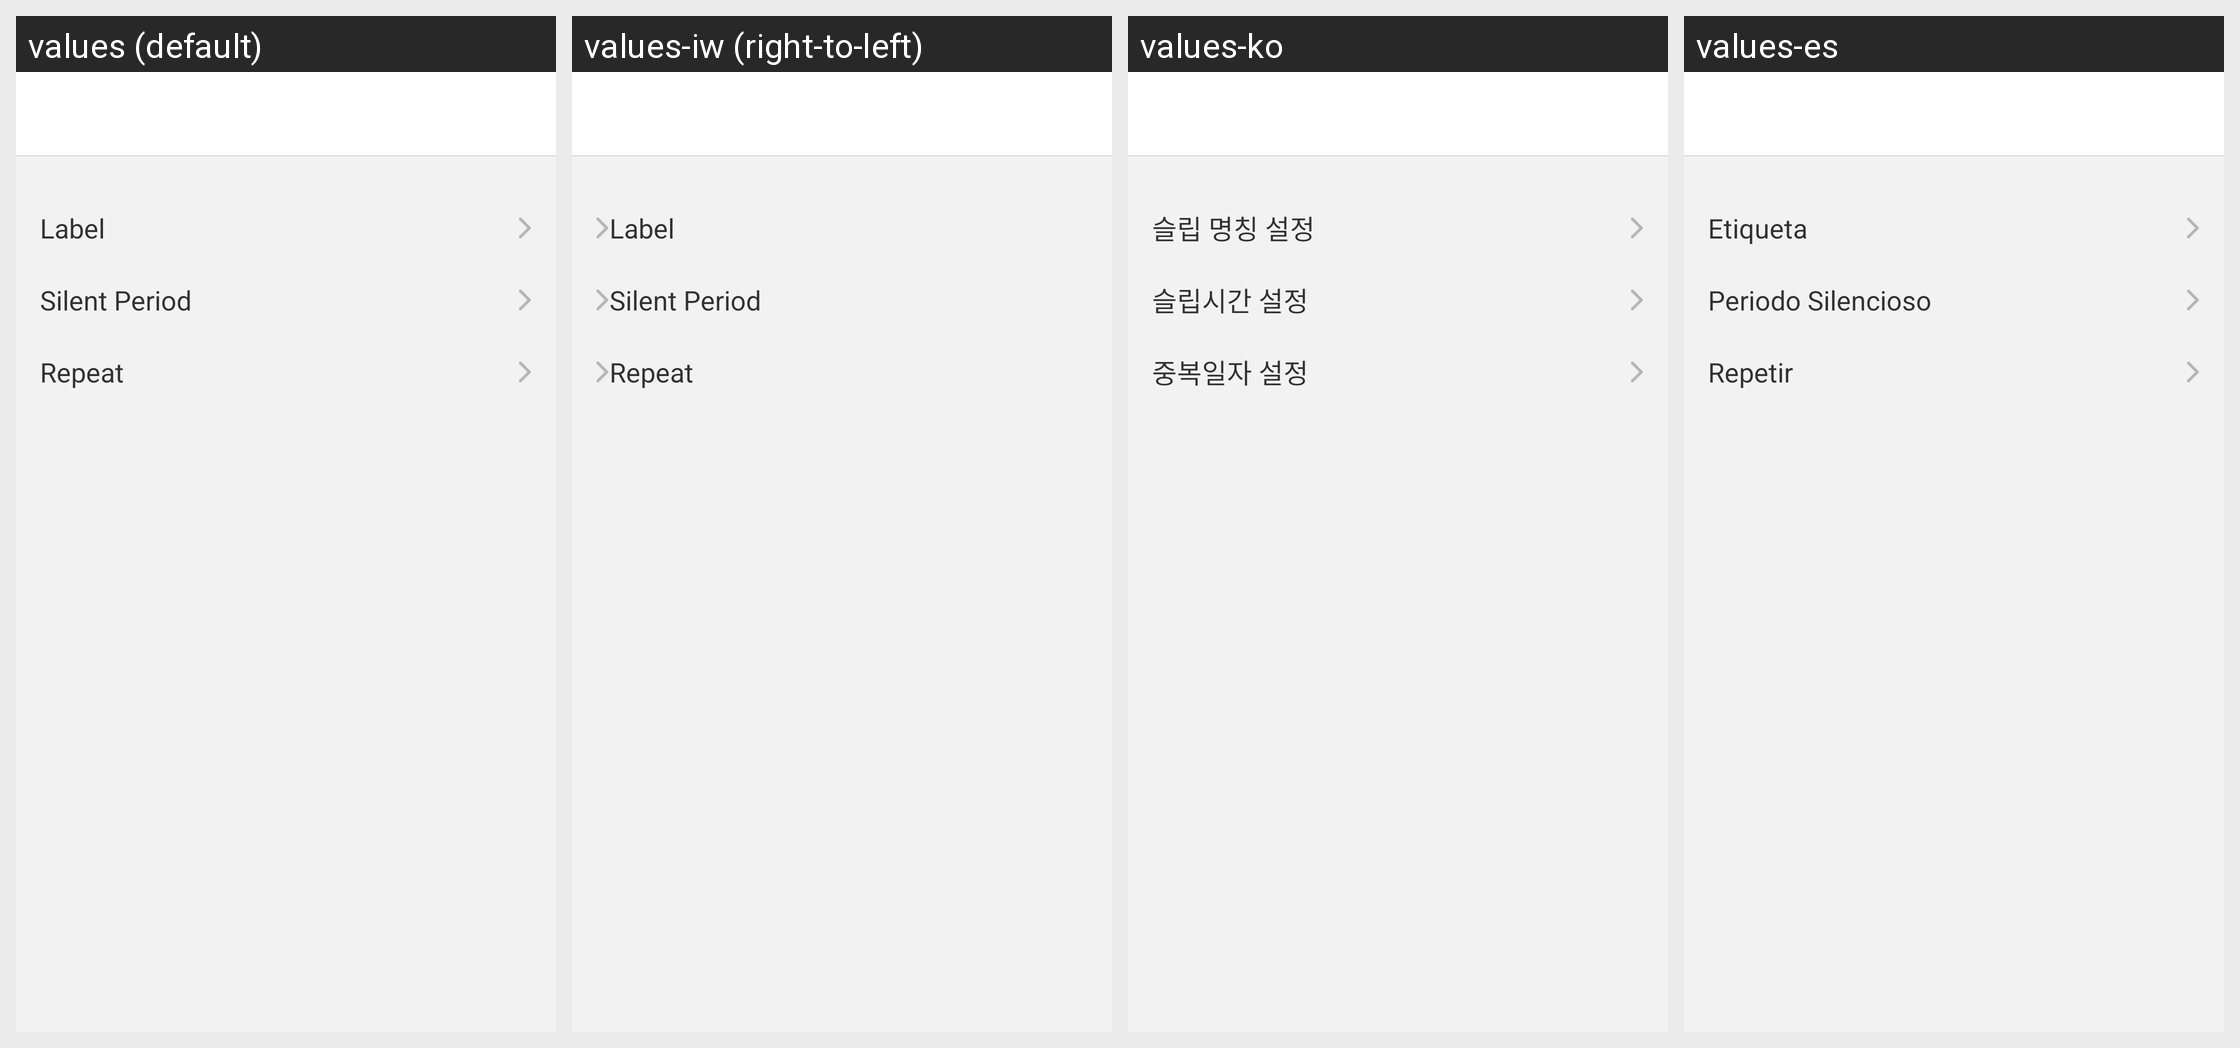

This grid shows one Android layout under several languages. Give, for every string resource on the screen, its name, the default text and each shown locale's text.
Android screen res/layout/activity_silence_add_or_edit.xml rendered under 4 locales, left to right: values (default), values-iw (right-to-left), values-ko, values-es. Device: Nexus 5 (rendered at 1080×1920; each locale shown at half size, 540×960, under a caption strip naming it); theme AppTheme.
Other locales in the repository, not shown: values-ar, values-ca, values-de, values-en-rSS, values-en-rXX, values-es-rUS, values-fa, values-fr, values-in, values-it, values-ja, values-nl, values-pt, values-ro, values-ru, values-sk, values-sv, values-tr, values-vi, values-zh, values-zh-rCN, values-zh-rHK, values-zh-rTW.
Strings drawn on this screen, with the default value and each locale's value (text and hints the layout hard-codes, and strings that could not be matched under every locale, appear in the picture but are not listed):

silence_name
  values: Label
  values-iw: Label  [not translated; the default value is used]
  values-ko: 슬립 명칭 설정
  values-es: Etiqueta

silence_set_time
  values: Silent Period
  values-iw: Silent Period  [not translated; the default value is used]
  values-ko: 슬립시간 설정
  values-es: Periodo Silencioso

silence_repeat
  values: Repeat
  values-iw: Repeat  [not translated; the default value is used]
  values-ko: 중복일자 설정
  values-es: Repetir
